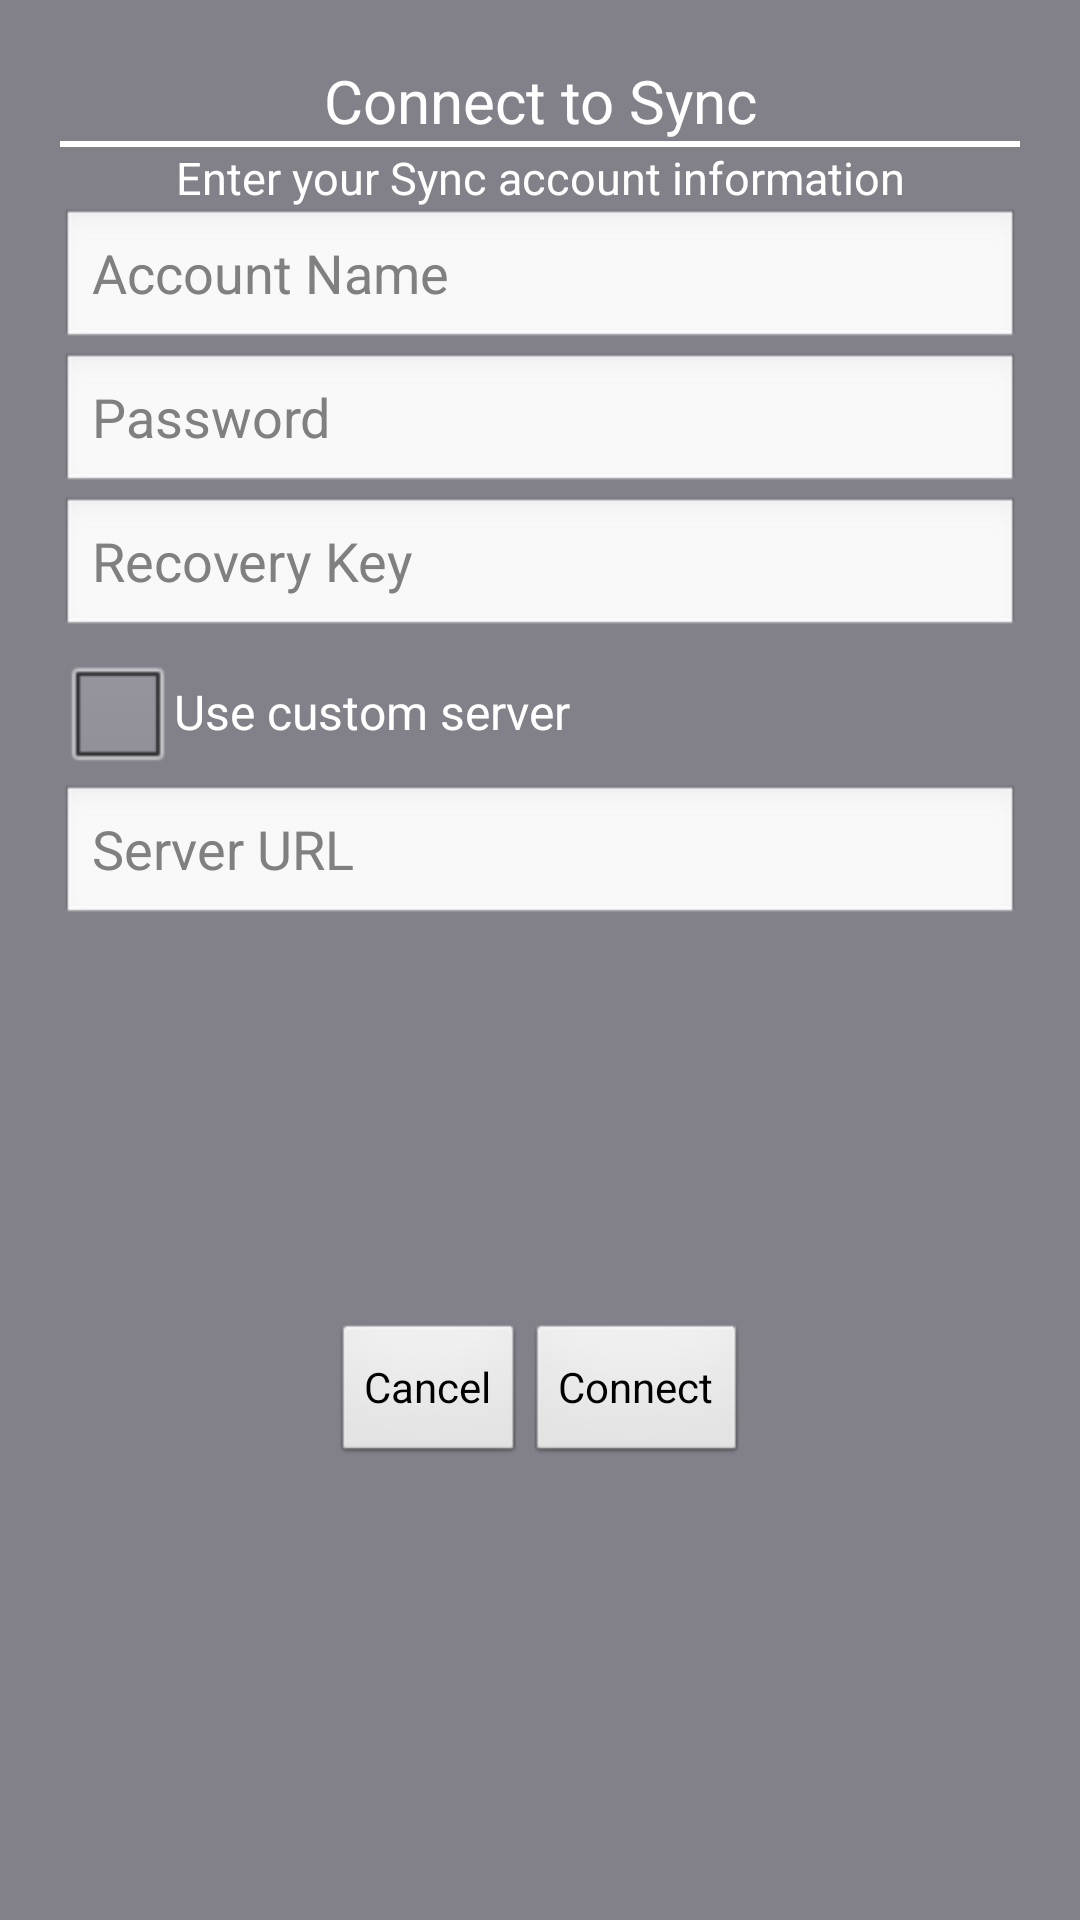

Write the Android layout XML for this screen, with the resource values it uses.
<!-- AndroidManifest.xml: activity theme ThemeTransparent -->
<!-- res/layout/account.xml -->
<?xml version="1.0" encoding="utf-8"?>
<TableLayout xmlns:android="http://schemas.android.com/apk/res/android"
  style="@style/TextFrame" >

  <TextView
    style="@style/TextTitle"
    android:text="@string/title_connect" />

  <View
    android:layout_height="2dp"
    android:background="#FFFFFF" />

  <TextView
    style="@style/TextItem"
    android:text="@string/subtitle_account" />

  <EditText android:id="@+id/username"
    style="@style/EditItem"
    android:hint="@string/input_username" />

  <EditText android:id="@+id/password"
    style="@style/EditItem"
    android:hint="@string/input_password" />

  <EditText android:id="@+id/key"
    style="@style/EditItem"
    android:hint="@string/input_key" />

  <CheckBox android:id="@+id/checkbox_server"
    android:text="@string/checkbox_server" />

  <EditText android:id="@+id/server"
    style="@style/EditItem"
    android:hint="@string/input_server" />

  <LinearLayout
    android:layout_width="fill_parent"
    android:layout_height="fill_parent"
    android:orientation="horizontal" >

    <Button
      style="@style/ButtonCommon"
      android:onClick="cancelClickHandler"
      android:text="@string/button_cancel" />

    <Button
      style="@style/ButtonCommon"
      android:onClick="connectClickHandler"
      android:text="@string/button_connect" />

  </LinearLayout>

</TableLayout>
<!-- resources referenced by this layout -->
<resources>
  <string name="button_cancel">Cancel</string>
  <string name="button_connect">Connect</string>
  <string name="checkbox_server">Use custom server</string>
  <string name="input_key">Recovery Key</string>
  <string name="input_password">Password</string>
  <string name="input_server">Server URL</string>
  <string name="input_username">Account Name</string>
  <string name="subtitle_account">Enter your Sync account information</string>
  <string name="title_connect">Connect to Sync</string>
  <style name="ButtonCommon">
      <item name="android:layout_height">wrap_content</item>
      <item name="android:layout_width">wrap_content</item>
    </style>
  <style name="EditItem" parent="@android:style/Widget.EditText">
      <item name="android:layout_height">wrap_content</item>
      <item name="android:layout_width">fill_parent</item>
    </style>
  <style name="TextFrame" parent="@android:style/TextAppearance">
      <item name="android:layout_width">250dp</item>
      <item name="android:layout_height">wrap_content</item>
      <item name="android:padding">20dp</item>
      <item name="android:layout_gravity">center</item>
      <item name="android:background">#82818A</item>
      <item name="android:orientation">vertical</item>
    </style>
  <style name="TextItem" parent="@android:style/TextAppearance.Medium">
      <item name="android:gravity">center</item>
      <item name="android:layout_height">wrap_content</item>
      <item name="android:layout_width">fill_parent</item>
      <item name="android:textSize">15dp</item>
    </style>
  <style name="TextTitle" parent="@style/TextItem">
      <item name="android:textSize">20dp</item>
      <item name="android:gravity">center</item>
    </style>
  <style name="ThemeTransparent" parent="android:Theme">
      <item name="android:windowIsTranslucent">true</item>
      <item name="android:windowContentOverlay">@null</item>
      <item name="android:windowNoTitle">true</item>
      <item name="android:windowIsFloating">true</item>
      <item name="android:backgroundDimEnabled">true</item>
      <item name="android:gravity">center</item>
    </style>
</resources>
